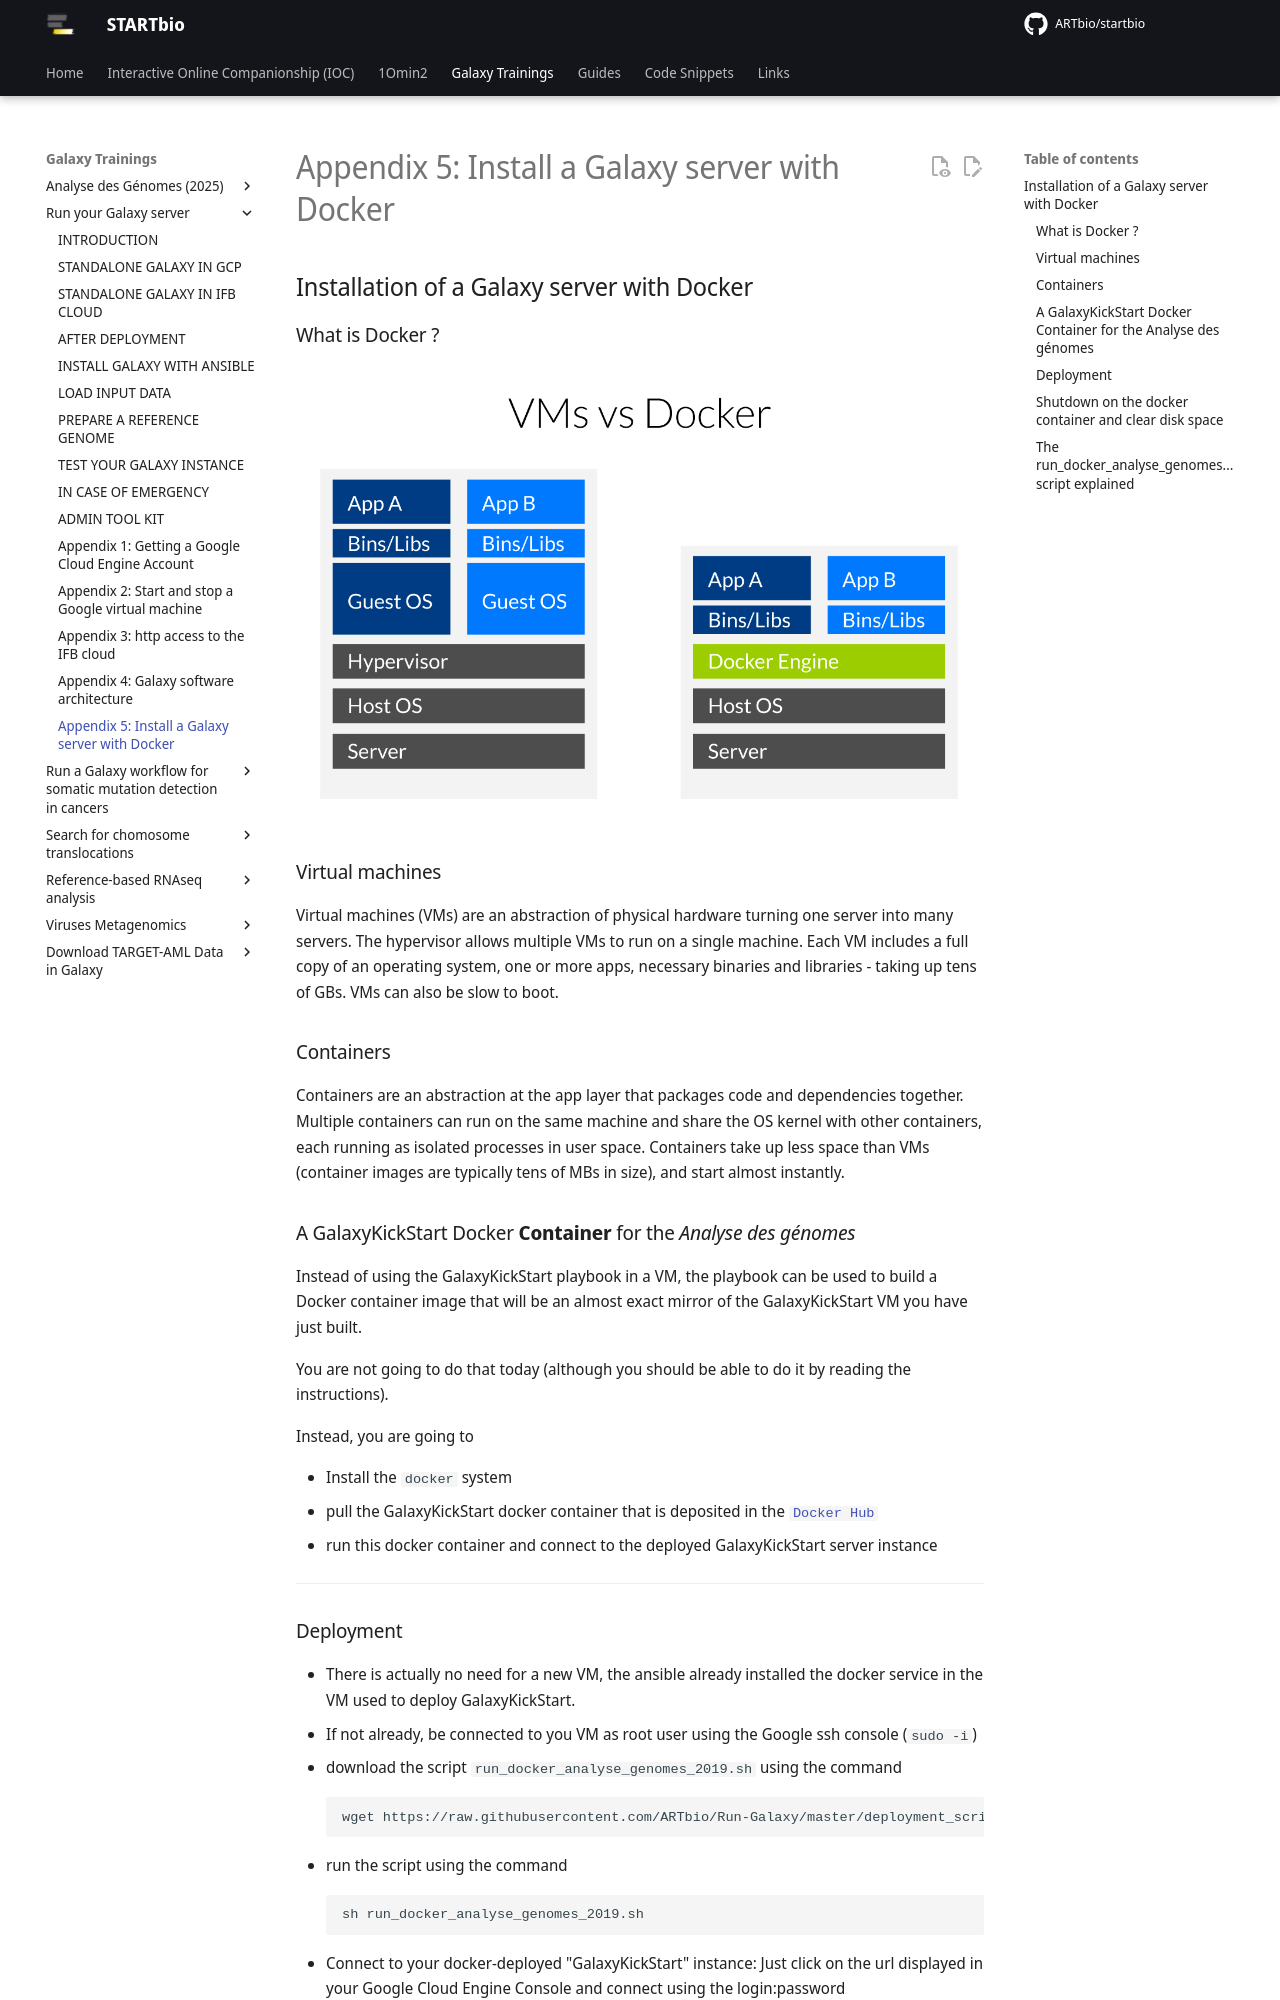

repository: ARTbio/startbio · page: Run-Galaxy/Docker_GalaxyKickStart/index.html · generator: mkdocs

## Installation of a Galaxy server with Docker

### What is Docker ?

![Docker](images/docker.png)

### Virtual machines

Virtual machines (VMs) are an abstraction of physical hardware turning one server into
many servers. The hypervisor allows multiple VMs to run on a single machine.
Each VM includes a full copy of an operating system, one or more apps, necessary binaries
and libraries - taking up tens of GBs. VMs can also be slow to boot.

### Containers

Containers are an abstraction at the app layer that packages code and dependencies
together. Multiple containers can run on the same machine and share the OS kernel with
other containers, each running as isolated processes in user space. Containers take up
less space than VMs (container images are typically tens of MBs in size), and start
almost instantly.

###  A GalaxyKickStart Docker **Container** for the *Analyse des génomes*

Instead of using the GalaxyKickStart playbook in a VM, the playbook can be used to build
a Docker container image that will be an almost exact mirror of the GalaxyKickStart VM
you have just built.

You are not going to do that today (although you should be able to do it by reading the instructions).

Instead, you are going to

- Install the `docker` system
- pull the GalaxyKickStart docker container that is deposited in the [`Docker Hub`](https://hub.docker.com/u/artbio/)
- run this docker container and connect to the deployed GalaxyKickStart server instance

----
### Deployment

- There is actually no need for a new VM, the ansible already installed the docker service
in the VM used to deploy GalaxyKickStart.
- If not already, be connected to you VM as root user using the Google ssh console (`sudo -i`)
- download the script `run_docker_analyse_genomes_2019.sh` using the command
```
wget https://raw.githubusercontent.com/ARTbio/Run-Galaxy/master/deployment_scripts/run_docker_analyse_genomes_2019.sh
```
- run the script using the command
```
sh run_docker_analyse_genomes_2019.sh
```
- Connect to your docker-deployed "GalaxyKickStart" instance:
Just click on the url displayed in your Google Cloud Engine Console and connect using the login:password `admin@galaxy.org:admin`

----

### Shutdown on the docker container and clear disk space
- go back to your console
- type:

```
docker ps
```

- copy the docker id or the docker container name
- type the following command while replacing <id or name> with the copied content

```
docker stop <id or name> && docker rm <id or name>
```

- remove the docker image with the command

```
docker rmi artbio/analyse_genomes:2019

```
- remove the exported folders by typing

```
rm -rf /galaxy_export /galaxy_tmp
```

!!! info
    Following this procedure you will recover about 50 Go of free disk space
    This is significant !

----
